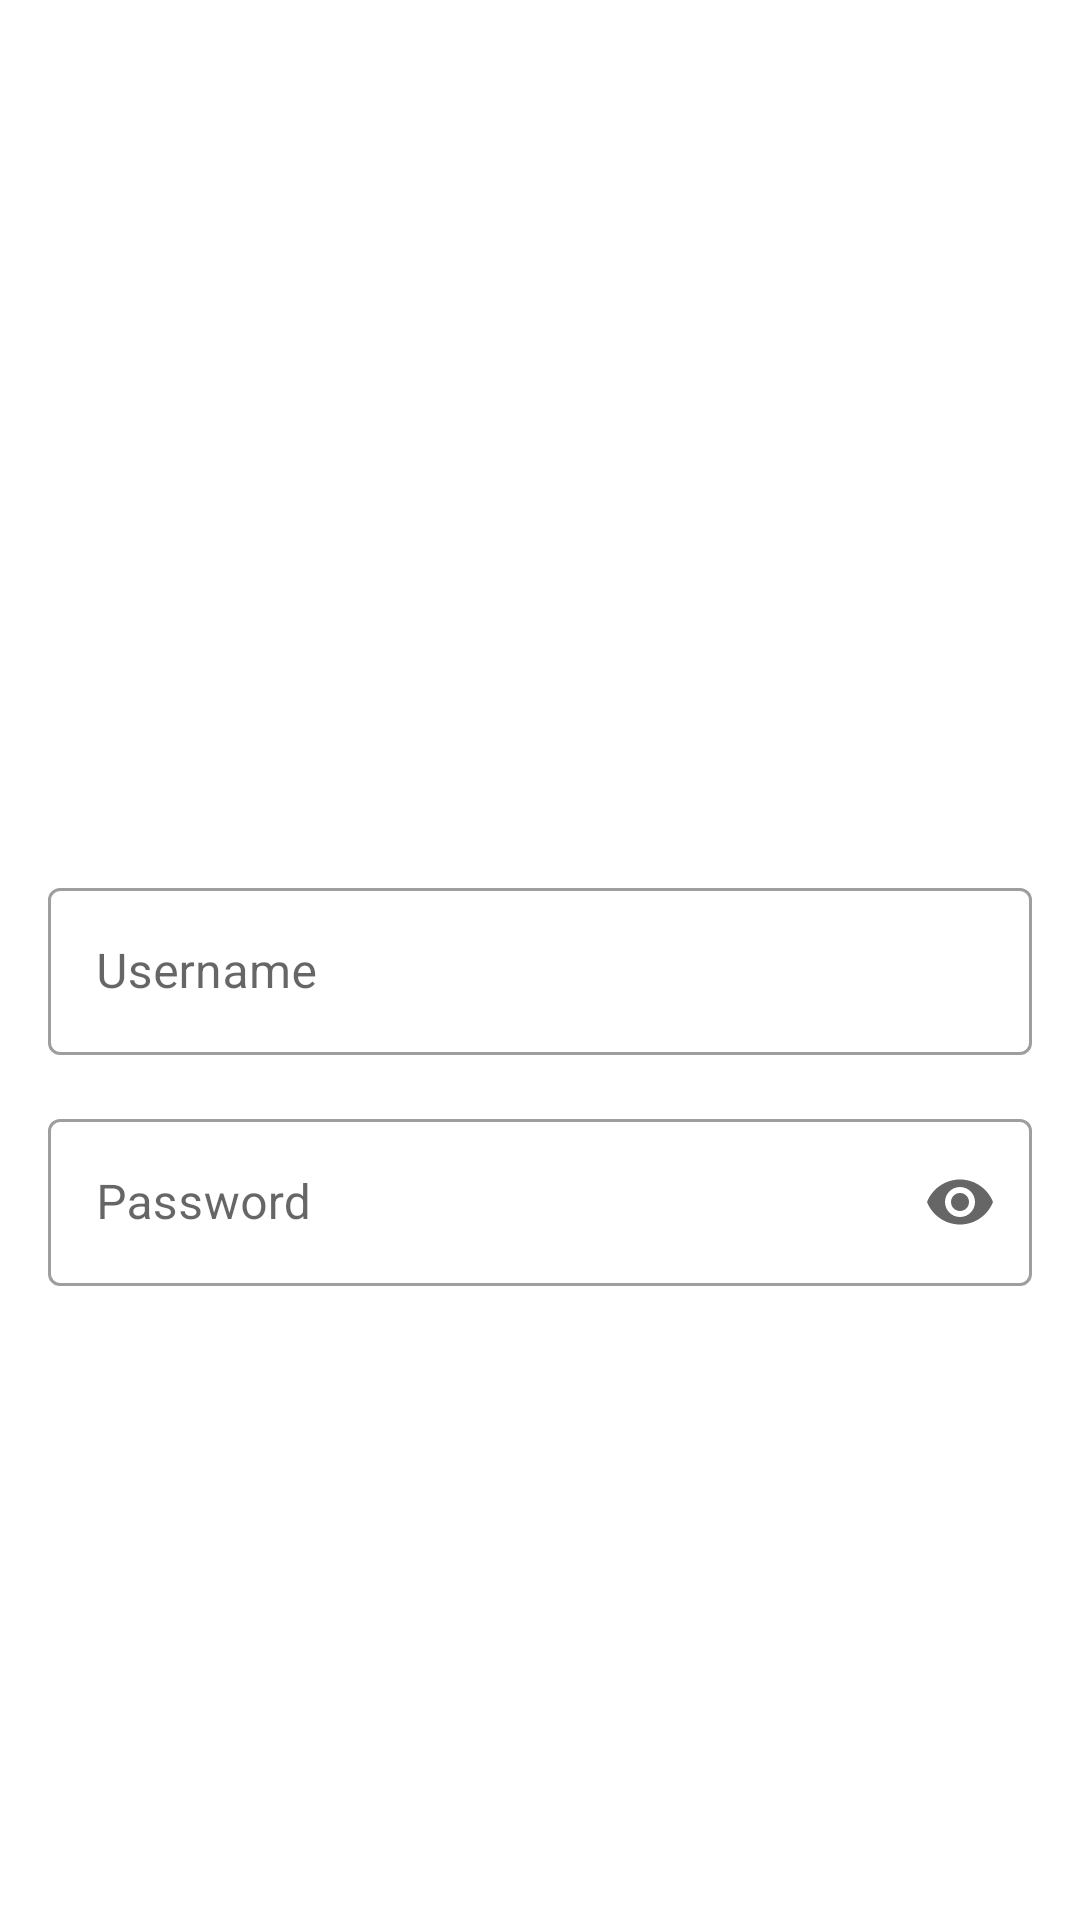

Reconstruct the res/layout file that produces this screen, plus the resources it refers to.
<!-- AndroidManifest.xml: application theme Theme.Kotlingacha -->
<!-- res/layout/activity_login.xml -->
<?xml version="1.0" encoding="utf-8"?>
<androidx.core.widget.NestedScrollView xmlns:android="http://schemas.android.com/apk/res/android"
    xmlns:app="http://schemas.android.com/apk/res-auto"
    xmlns:tools="http://schemas.android.com/tools"
    android:layout_width="match_parent"
    android:layout_height="match_parent"
    android:fillViewport="true"
    app:layout_constraintBottom_toBottomOf="parent"
    app:layout_constraintEnd_toEndOf="parent"
    app:layout_constraintStart_toStartOf="parent"
    app:layout_constraintTop_toTopOf="parent">

    <androidx.constraintlayout.widget.ConstraintLayout

        android:id="@+id/loginBackground"
        android:layout_width="match_parent"
        android:layout_height="match_parent">

        <ImageView
            android:id="@+id/pokeballImage"
            android:layout_width="255dp"
            android:layout_height="255dp"
            android:contentDescription="@string/pokeballimage"
            app:layout_constraintBottom_toTopOf="@+id/linearLayout2"
            app:layout_constraintEnd_toEndOf="parent"
            app:layout_constraintStart_toStartOf="parent"
            app:layout_constraintTop_toTopOf="parent"
            app:layout_constraintVertical_bias="0.555"
            app:srcCompat="@drawable/pokeball" />

        <LinearLayout
            android:id="@+id/linearLayout2"
            android:layout_width="match_parent"
            android:layout_height="wrap_content"
            android:orientation="vertical"
            app:layout_constraintBottom_toBottomOf="parent"
            app:layout_constraintTop_toTopOf="parent"
            app:layout_constraintVertical_bias="0.689"
            tools:layout_editor_absoluteX="0dp">

            <com.google.android.material.textfield.TextInputLayout
                android:id="@+id/usernameInput"
                style="@style/Widget.MaterialComponents.TextInputLayout.OutlinedBox"
                android:layout_width="match_parent"
                android:layout_height="wrap_content"
                android:layout_marginStart="16dp"
                android:layout_marginEnd="16dp"
                android:layout_marginBottom="16dp"
                android:hint="@string/username">

                <com.google.android.material.textfield.TextInputEditText
                    android:layout_width="match_parent"
                    android:layout_height="wrap_content" />
            </com.google.android.material.textfield.TextInputLayout>

            <com.google.android.material.textfield.TextInputLayout
                android:id="@+id/passwordInput"
                style="@style/Widget.MaterialComponents.TextInputLayout.OutlinedBox"
                android:layout_width="match_parent"
                android:layout_height="wrap_content"
                android:layout_marginStart="16dp"
                android:layout_marginEnd="16dp"
                android:hint="@string/password"
                app:endIconMode="password_toggle">

                <com.google.android.material.textfield.TextInputEditText
                    android:layout_width="match_parent"
                    android:layout_height="wrap_content"
                    android:inputType="textPassword" />


            </com.google.android.material.textfield.TextInputLayout>

            <Button
                android:id="@+id/loginButton"
                style="@style/Widget.MaterialComponents.Button"
                android:layout_width="wrap_content"
                android:layout_height="wrap_content"
                android:layout_gravity="end"
                android:layout_margin="16dp"
                android:text="@string/login" />
        </LinearLayout>

    </androidx.constraintlayout.widget.ConstraintLayout>
</androidx.core.widget.NestedScrollView>
<!-- resources referenced by this layout -->
<resources>
  <string name="login">Login</string>
  <string name="password">Password</string>
  <string name="pokeballimage">pokeballImage</string>
  <string name="username">Username</string>
  <style name="Theme.Kotlingacha" parent="Theme.MaterialComponents.DayNight.DarkActionBar">
          
          <item name="colorPrimary">@color/purple_500</item>
          <item name="colorPrimaryVariant">@color/purple_700</item>
          <item name="colorOnPrimary">@color/white</item>
          
          <item name="colorSecondary">@color/teal_200</item>
          <item name="colorSecondaryVariant">@color/teal_700</item>
          <item name="colorOnSecondary">@color/black</item>
          
          <item name="android:statusBarColor" tools:targetApi="l">?attr/colorPrimaryVariant</item>
          
      </style>
  <!-- not gathered from this repository: default colours our renderer supplied (Android Studio template values) -->
  <color name="purple_500">#FF6200EE</color>
  <color name="purple_700">#FF3700B3</color>
  <color name="teal_200">#FF03DAC5</color>
  <color name="teal_700">#FF018786</color>
  <color name="black">#FF000000</color>
  <color name="white">#FFFFFFFF</color>
</resources>
